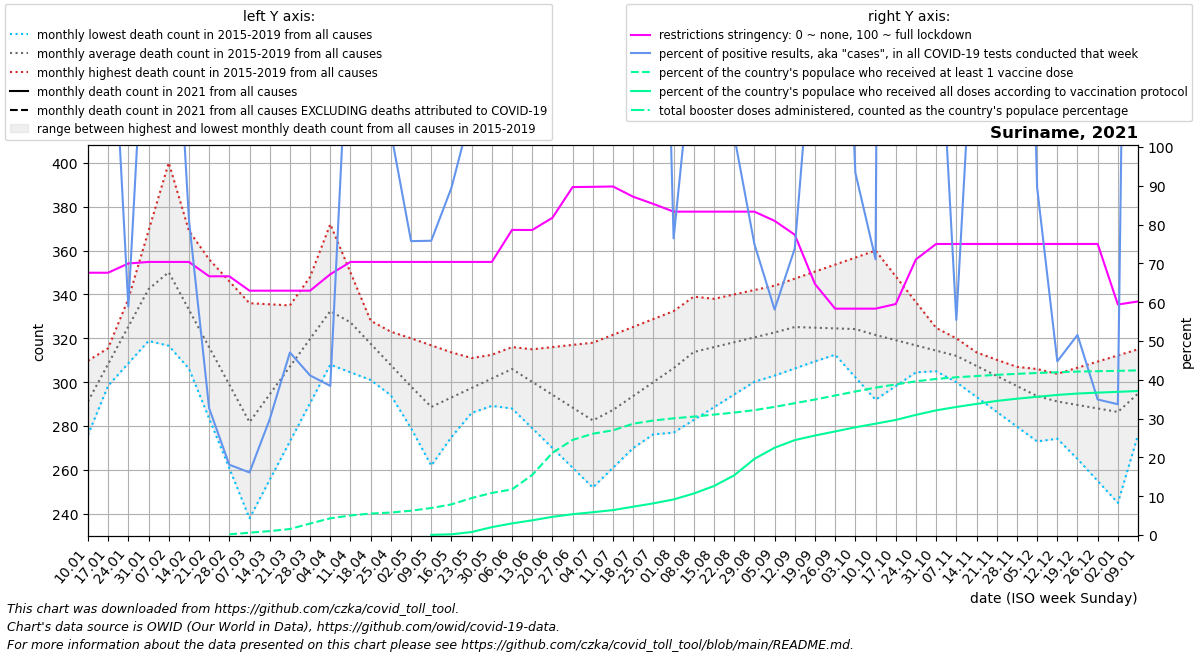

The table this chart was drawn from, first rows:
date, location, time_unit, time, deaths_2010_all_ages, deaths_2011_all_ages, deaths_2012_all_ages, deaths_2013_all_ages, deaths_2014_all_ages, deaths_2015_all_ages, deaths_2016_all_ages, deaths_2017_all_ages, deaths_2018_all_ages, deaths_2019_all_ages, deaths_2020_all_ages, deaths_2021_all_ages, deaths_2022_all_ages, new_deaths, new_cases_smoothed, new_tests_smoothed, positive_test_percent, stringency_index, people_vaccinated, people_fully_vaccinated
2021-01-10, Suriname, monthly, 1, , , , , , , 309.8, 288.2, 276.0, 291.0, 315.0, , , 11.75, 541.4, 549.0, 127.2, 67.59, , 
2021-01-17, Suriname, monthly, 2, , , , , , , 315.5, 298.4, 307.0, 312.2, 318.5, , , 18.5, 555.6, 415.0, 157.6, 67.59, , 
2021-01-24, Suriname, monthly, 3, , , , , , , 321.2, 308.6, 338.0, 333.5, 322.0, , , 25.25, 543.4, 947.0, 58.89, 69.97, , 
2021-01-31, Suriname, monthly, 4, , , , , , , 327.0, 318.8, 369.0, 354.8, 325.5, , , 32.0, 432.7, 322.0, 155.1, 70.37, , 
2021-02-07, Suriname, monthly, 5, , , , , , 329.0, 316.6, 329.0, 400.0, 376.0, 329.0, , , 28.5, 287.1, 175.0, 172, 70.37, , 
2021-02-14, Suriname, monthly, 6, , , , , , 317.8, 306.2, 306.2, 369.0, 366.0, 333.8, , , 25.0, 177.4, 217.0, 81.24, 70.37, , 
2021-02-21, Suriname, monthly, 7, , , , , , 306.5, 295.8, 283.5, 338.0, 356.0, 338.5, , , 21.5, 85.72, 316.0, 32.68, 66.67, , 
2021-02-28, Suriname, monthly, 8, , , , , , 295.2, 285.4, 260.8, 307.0, 346.0, 343.2, , , 18.0, 60.57, 345.0, 18.11, 66.67, 1104, 
2021-03-07, Suriname, monthly, 9, , , , , , 284.0, 275.0, 238.0, 276.0, 336.0, 348.0, , , 15.4, 56.43, 351.0, 16.12, 62.96, 3678, 
2021-03-14, Suriname, monthly, 10, , , , , , 292.0, 289.2, 255.5, 300.0, 335.5, 339.6, , , 12.8, 44.57, 162.0, 29.82, 62.96, 6253, 
2021-03-21, Suriname, monthly, 11, , , , , , 300.0, 303.5, 273.0, 324.0, 335.0, 331.2, , , 10.2, 46.43, 99.0, 47.04, 62.96, 9571, 
2021-03-28, Suriname, monthly, 12, , , , , , 308.0, 317.8, 290.5, 348.0, 334.5, 322.8, , , 7.6, 35.43, 87.0, 41.12, 62.96, 18302, 
2021-04-04, Suriname, monthly, 13, , , , , , 316.0, 332.0, 308.0, 372.0, 334.0, 314.4, , , 5.0, 45.72, 122.0, 38.42, 67.19, 26579, 
2021-04-11, Suriname, monthly, 14, , , , , , 324.0, 329.0, 304.5, 350.0, 328.8, 306.0, , , 10.5, 107.7, 75.0, 144.8, 70.37, 31191, 
2021-04-18, Suriname, monthly, 15, , , , , , 309.0, 326.0, 301.0, 328.0, 323.6, 300.2, , , 16.0, 217.0, 279.0, 115.7, 70.37, 34188, 
2021-04-25, Suriname, monthly, 16, , , , , , 294.0, 323.0, 297.5, 306.0, 318.4, 294.5, , , 21.5, 388.7, 403.0, 103.8, 70.37, 35848, 
2021-05-02, Suriname, monthly, 17, , , , , , 279.0, 320.0, 294.0, 284.0, 313.2, 288.8, , , 27.0, 446.4, 668.0, 75.73, 70.37, 38725, 
2021-05-09, Suriname, monthly, 18, , , , , , 264.0, 316.8, 292.8, 262.0, 308.0, 283.0, , , 41.2, 531.6, 744.0, 75.83, 70.37, 43022, 291.4
2021-05-16, Suriname, monthly, 19, , , , , , 275.0, 313.6, 291.6, 275.5, 309.5, 281.2, , , 55.4, 751.4, 858.0, 89.48, 70.37, 48796, 1143
2021-05-23, Suriname, monthly, 20, , , , , , 286.0, 310.4, 290.4, 289.0, 311.0, 279.5, , , 69.6, 1017, 970.0, 109.5, 70.37, 58904, 4769
2021-05-30, Suriname, monthly, 21, , , , , , 297.0, 307.2, 289.2, 302.5, 312.5, 277.8, , , 83.8, 1428, 520.0, 276.6, 70.37, 67033, 12577
2021-06-06, Suriname, monthly, 22, , , , , , 308.0, 304.0, 288.0, 316.0, 314.0, 276.0, , , 98.0, 1702, 729.0, 240.8, 78.62, 72708, 18508
2021-06-13, Suriname, monthly, 23, , , , , , 305.2, 296.5, 279.0, 305.0, 315.0, 286.2, , , 128.5, 1848, 643.0, 302, 78.6, 95698, 23423
2021-06-20, Suriname, monthly, 24, , , , , , 302.4, 289.0, 270.0, 294.0, 316.0, 296.4, , , 159.0, 1754, 1458, 172, 81.74, 130975, 28956
2021-06-27, Suriname, monthly, 25, , , , , , 299.6, 281.5, 261.0, 283.0, 317.0, 306.6, , , 189.5, 1384, 1533, 111.2, 89.66, 151482, 33188
2021-07-04, Suriname, monthly, 26, , , , , , 296.8, 274.0, 252.0, 272.0, 318.0, 316.8, , , 220.0, 1180, 1257, 112.7, 89.72, 161324, 36304
2021-07-11, Suriname, monthly, 27, , , , , , 294.0, 274.8, 261.0, 285.4, 321.6, 327.0, , , 196.8, 1069, 891.0, 169.8, 89.81, 166776, 39716
2021-07-18, Suriname, monthly, 28, , , , , , 299.0, 275.5, 270.0, 298.8, 325.2, 329.5, , , 173.5, 923, 191.0, 496.2, 87.17, 177283, 45126
2021-07-25, Suriname, monthly, 29, , , , , , 304.0, 276.2, 279.0, 312.2, 328.8, 332.0, , , 150.2, 719.1, 535.0, 271.8, 85.32, 182352, 50438
2021-08-01, Suriname, monthly, 30, , , , , , 309.0, 277.0, 288.0, 325.6, 332.4, 334.5, , , 127.0, 590.9, 829.0, 76.43, 83.33, 185842, 56675
2021-08-08, Suriname, monthly, 31, , , , , , 314.0, 282.8, 297.0, 339.0, 336.0, 337.0, , , 116.0, 540.4, 586.0, 127.7, 83.33, 188581, 66130
2021-08-15, Suriname, monthly, 32, , , , , , 317.8, 288.6, 305.5, 330.0, 338.0, 348.8, , , 105.0, 594.9, 481.0, 137.3, 83.33, 191821, 78052
2021-08-22, Suriname, monthly, 33, , , , , , 321.6, 294.4, 314.0, 321.0, 340.0, 360.6, , , 94.0, 751.3, 728.0, 102.9, 83.33, 194962, 95049
2021-08-29, Suriname, monthly, 34, , , , , , 325.4, 300.2, 322.5, 312.0, 342.0, 372.4, , , 83.0, 1150, 1809, 74.99, 83.33, 198910, 121246
2021-09-05, Suriname, monthly, 35, , , , , , 329.2, 306.0, 331.0, 303.0, 344.0, 384.2, , , 72.0, 1675, 2902, 58.11, 80.96, 204065, 138995
2021-09-12, Suriname, monthly, 36, , , , , , 333.0, 310.8, 328.5, 306.2, 347.2, 396.0, , , 94.75, 2373, 3335, 73.82, 77.38, 209955, 151175
2021-09-19, Suriname, monthly, 37, , , , , , 322.8, 315.5, 326.0, 309.5, 350.4, 387.5, , , 117.5, 3381, 2448, 138.3, 64.68, 215797, 158443
2021-09-26, Suriname, monthly, 38, , , , , , 312.5, 320.2, 323.5, 312.8, 353.6, 379.0, , , 140.2, 3356, 1640, 214.1, 58.33, 222201, 164965
2021-10-03, Suriname, monthly, 39, , , , , , 302.2, 325.0, 321.0, 316.0, 356.8, 370.5, , , 163.0, 2495, 3550, 93.37, 58.33, 228560, 171595
2021-10-10, Suriname, monthly, 40, , , , , , 292.0, 320.0, 320.8, 314.8, 360.0, 362.0, , , 174.2, 1996, 3318, 71.03, 58.33, 234727, 177353
2021-10-17, Suriname, monthly, 41, , , , , , 298.2, 315.0, 320.6, 313.6, 348.2, 358.8, , , 185.5, 2146, 481.0, 891.2, 59.52, 239825, 183298
2021-10-24, Suriname, monthly, 42, , , , , , 304.5, 310.0, 320.4, 312.4, 336.5, 355.5, , , 196.8, 1983, 293.0, 679.0, 71.03, 244777, 191330
2021-10-31, Suriname, monthly, 43, , , , , , 310.8, 305.0, 320.2, 311.2, 324.8, 352.2, , , 208.0, 1116, 1024, 151.6, 75.0, 248579, 198539
2021-11-07, Suriname, monthly, 44, , , , , , 317.0, 300.0, 320.0, 310.0, 313.0, 349.0, , , 181.4, 570.3, 1068, 55.43, 75.0, 251232, 203958
2021-11-14, Suriname, monthly, 45, , , , , , 313.6, 293.2, 311.2, 309.0, 310.0, 340.8, , , 154.8, 573.7, 433.0, 149, 75.0, 253178, 208812
2021-11-21, Suriname, monthly, 46, , , , , , 310.2, 286.5, 302.5, 308.0, 307.0, 332.6, , , 128.2, 403.3, 63.0, 640.1, 75.0, 255114, 213553
2021-11-28, Suriname, monthly, 47, , , , , , 306.8, 279.8, 293.8, 307.0, 304.0, 324.4, , , 101.6, 358.3, 170.0, 283.1, 75.0, 256700, 217118
2021-12-05, Suriname, monthly, 48, , , , , , 303.4, 273.0, 285.0, 306.0, 301.0, 316.2, , , 75.0, 269.4, 301.0, 89.57, 75.0, 258035, 220157
2021-12-12, Suriname, monthly, 49, , , , , , 300.0, 274.2, 275.0, 303.0, 303.8, 308.0, , , 61.75, 204, 562.0, 44.75, 75.0, 259290, 223119
2021-12-19, Suriname, monthly, 50, , , , , , 301.0, 275.5, 265.0, 300.0, 306.6, 318.5, , , 48.5, 206.9, 503.0, 51.55, 75.0, 260287, 225326
2021-12-26, Suriname, monthly, 51, , , , , , 302.0, 276.8, 255.0, 297.0, 309.4, 329.0, , , 35.25, 196.1, 654.0, 34.93, 75.0, 260936, 226783
2022-01-02, Suriname, monthly, 52, , , , , , 303.0, 278.0, 245.0, 294.0, 312.2, 339.5, , , 22.0, 719.1, 2029, 33.7, 59.4, 261462, 228025
2022-01-09, Suriname, monthly, 1, , , , , , 304.0, 288.2, 276.0, 291.0, 315.0, 350.0, , , 32.4, 3661, 1461, 429.8, 60.19, 262212, 229357
